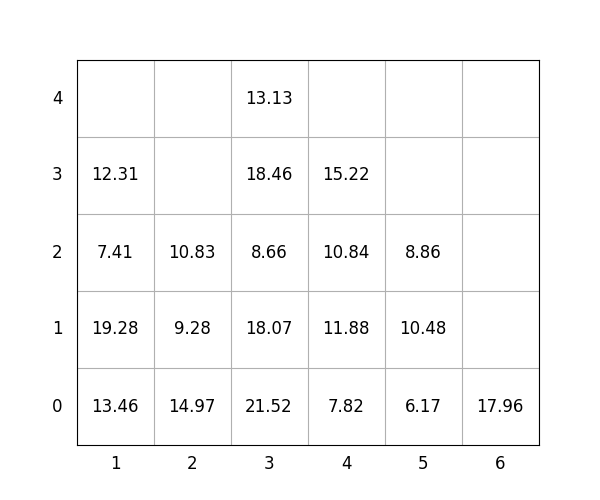

Source data for this figure (header and first rows):
idx, loc_x, loc_y, loc_z, weight, group, score, seq, reloc, size(ft)
1, 1, 0, 0, 13.46, 0, 13.46, 1, 1.0, 20
2, 3, 0, 0, 21.52, 2, 221.5, 2, 1.0, 20
3, 1, 0, 1, 19.28, 0, 19.28, 3, 1.0, 20
4, 6, 0, 0, 17.96, 3, 318, 4, 0, 20
5, 1, 0, 2, 7.41, 1, 107.4, 5, 1.0, 20
6, 3, 0, 1, 18.07, 2, 218.1, 6, 1.0, 20
7, 4, 0, 0, 7.82, 3, 307.8, 7, 1.0, 20
8, 4, 0, 1, 11.88, 3, 311.9, 8, 1, 20
9, 5, 0, 0, 6.17, 0, 6.17, 9, 1.0, 20
10, 3, 0, 2, 8.66, 2, 208.7, 10, 1.0, 20
11, 2, 0, 0, 14.97, 0, 14.97, 11, 1.0, 20
12, 4, 0, 2, 10.84, 3, 310.8, 12, 1, 20
13, 1, 0, 3, 12.31, 1, 112.3, 13, 1.0, 20
14, 5, 0, 1, 10.48, 3, 310.5, 14, 1.0, 20
15, 5, 0, 2, 8.86, 3, 308.9, 15, 1.0, 20
16, 4, 0, 3, 15.22, 3, 315.2, 16, 1.0, 20
17, 3, 0, 3, 18.46, 2, 218.5, 17, 1.0, 20
18, 3, 0, 4, 13.13, 2, 213.1, 18, 1.0, 20
19, 2, 0, 1, 9.28, 0, 9.28, 19, 1.0, 20
20, 2, 0, 2, 10.83, 0, 10.83, 20, 1.0, 20
